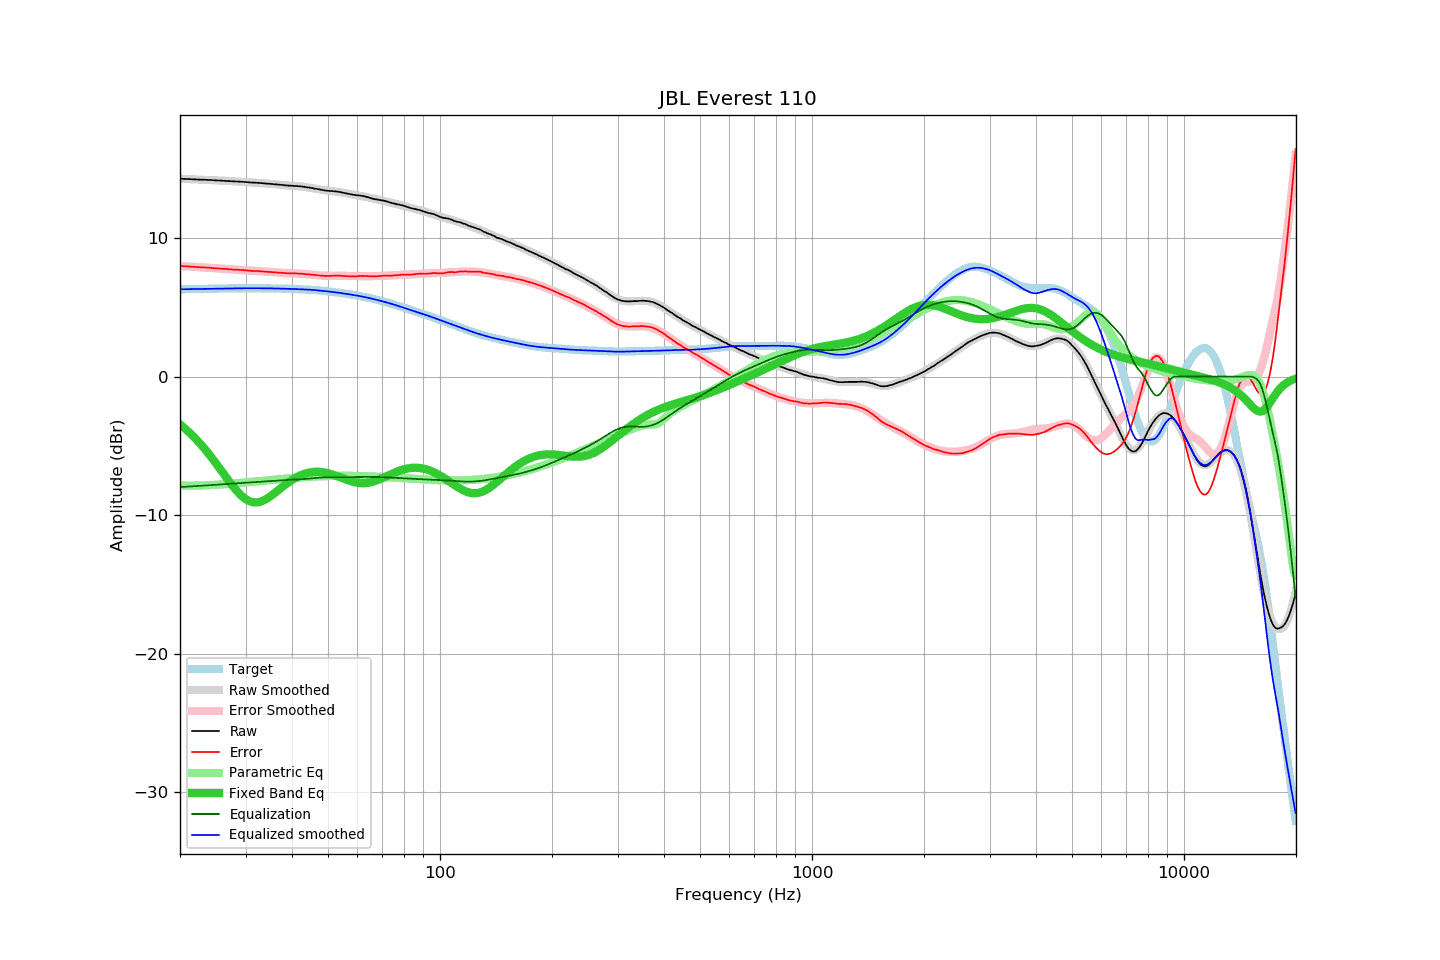

The file beside this chart, header and first rows:
frequency, raw, error, smoothed, error_smoothed, equalization, parametric_eq, equalized_raw, equalized_smoothed, target
20.00, 14.27, 7.98, 14.27, 7.98, -7.98, -3.46, 6.29, 6.30, 6.30
20.20, 14.27, 7.98, 14.27, 7.97, -7.97, -3.55, 6.30, 6.30, 6.30
20.40, 14.26, 7.96, 14.26, 7.97, -7.97, -3.65, 6.30, 6.30, 6.30
20.61, 14.26, 7.96, 14.26, 7.96, -7.96, -3.75, 6.30, 6.30, 6.30
20.81, 14.25, 7.95, 14.25, 7.95, -7.95, -3.85, 6.30, 6.30, 6.30
21.02, 14.25, 7.95, 14.25, 7.94, -7.94, -3.95, 6.31, 6.31, 6.31
21.23, 14.24, 7.93, 14.24, 7.94, -7.94, -4.06, 6.31, 6.31, 6.31
21.44, 14.24, 7.93, 14.24, 7.93, -7.93, -4.17, 6.31, 6.31, 6.31
21.66, 14.23, 7.92, 14.23, 7.92, -7.92, -4.29, 6.31, 6.31, 6.31
21.87, 14.22, 7.91, 14.23, 7.92, -7.92, -4.40, 6.31, 6.31, 6.32
22.09, 14.22, 7.91, 14.22, 7.91, -7.91, -4.52, 6.32, 6.32, 6.32
22.31, 14.21, 7.89, 14.22, 7.90, -7.90, -4.65, 6.31, 6.32, 6.32
22.54, 14.21, 7.89, 14.21, 7.89, -7.89, -4.77, 6.32, 6.32, 6.32
22.76, 14.20, 7.88, 14.21, 7.89, -7.89, -4.90, 6.32, 6.32, 6.32
22.99, 14.20, 7.88, 14.20, 7.88, -7.88, -5.04, 6.32, 6.32, 6.33
23.22, 14.20, 7.88, 14.20, 7.87, -7.87, -5.17, 6.33, 6.33, 6.33
23.45, 14.19, 7.86, 14.19, 7.86, -7.86, -5.31, 6.33, 6.33, 6.33
23.69, 14.19, 7.86, 14.19, 7.86, -7.86, -5.45, 6.34, 6.33, 6.33
23.92, 14.18, 7.85, 14.18, 7.85, -7.85, -5.60, 6.33, 6.33, 6.33
24.16, 14.18, 7.85, 14.18, 7.84, -7.84, -5.75, 6.34, 6.34, 6.34
24.40, 14.17, 7.83, 14.17, 7.83, -7.83, -5.90, 6.34, 6.34, 6.34
24.65, 14.16, 7.82, 14.17, 7.82, -7.82, -6.05, 6.34, 6.34, 6.34
24.89, 14.15, 7.81, 14.16, 7.82, -7.82, -6.20, 6.34, 6.34, 6.34
25.14, 14.15, 7.81, 14.15, 7.81, -7.81, -6.36, 6.35, 6.34, 6.35
25.39, 14.14, 7.80, 14.15, 7.80, -7.80, -6.52, 6.34, 6.35, 6.35
25.65, 14.14, 7.79, 14.14, 7.79, -7.79, -6.68, 6.35, 6.35, 6.35
25.91, 14.13, 7.78, 14.13, 7.78, -7.78, -6.84, 6.35, 6.35, 6.35
26.16, 14.12, 7.77, 14.13, 7.77, -7.77, -7.00, 6.35, 6.35, 6.35
26.43, 14.12, 7.77, 14.12, 7.76, -7.76, -7.16, 6.36, 6.35, 6.36
26.69, 14.11, 7.76, 14.11, 7.76, -7.76, -7.32, 6.36, 6.36, 6.36
26.96, 14.10, 7.74, 14.11, 7.75, -7.75, -7.47, 6.35, 6.36, 6.36
27.23, 14.10, 7.74, 14.10, 7.74, -7.74, -7.63, 6.36, 6.36, 6.36
27.50, 14.09, 7.73, 14.10, 7.73, -7.73, -7.78, 6.36, 6.36, 6.36
27.77, 14.08, 7.72, 14.09, 7.72, -7.72, -7.93, 6.36, 6.36, 6.36
28.05, 14.08, 7.72, 14.08, 7.72, -7.72, -8.07, 6.37, 6.37, 6.37
28.33, 14.07, 7.71, 14.08, 7.71, -7.71, -8.21, 6.36, 6.37, 6.37
28.62, 14.07, 7.71, 14.07, 7.70, -7.70, -8.34, 6.37, 6.37, 6.37
28.90, 14.06, 7.69, 14.06, 7.69, -7.69, -8.46, 6.37, 6.37, 6.37
29.19, 14.05, 7.68, 14.05, 7.69, -7.69, -8.58, 6.37, 6.37, 6.37
29.48, 14.05, 7.68, 14.05, 7.68, -7.68, -8.68, 6.38, 6.37, 6.37
29.78, 14.04, 7.67, 14.04, 7.67, -7.67, -8.77, 6.37, 6.37, 6.37
30.08, 14.03, 7.66, 14.03, 7.66, -7.66, -8.86, 6.37, 6.37, 6.37
30.38, 14.02, 7.65, 14.02, 7.65, -7.65, -8.93, 6.37, 6.37, 6.37
30.68, 14.01, 7.64, 14.02, 7.65, -7.65, -8.98, 6.37, 6.37, 6.37
30.99, 14.00, 7.63, 14.01, 7.64, -7.64, -9.03, 6.37, 6.37, 6.37
31.30, 13.99, 7.62, 14.00, 7.63, -7.63, -9.06, 6.36, 6.37, 6.37
31.61, 13.99, 7.62, 13.99, 7.62, -7.62, -9.08, 6.37, 6.37, 6.37
31.93, 13.98, 7.61, 13.98, 7.61, -7.61, -9.09, 6.37, 6.37, 6.37
32.24, 13.98, 7.61, 13.98, 7.61, -7.61, -9.08, 6.38, 6.37, 6.37
32.57, 13.97, 7.60, 13.97, 7.60, -7.60, -9.06, 6.37, 6.37, 6.37
32.89, 13.96, 7.59, 13.96, 7.59, -7.59, -9.03, 6.37, 6.37, 6.37
33.22, 13.95, 7.58, 13.95, 7.58, -7.58, -8.99, 6.37, 6.37, 6.37
33.55, 13.94, 7.57, 13.94, 7.57, -7.57, -8.94, 6.37, 6.37, 6.37
33.89, 13.93, 7.57, 13.93, 7.57, -7.57, -8.88, 6.37, 6.37, 6.37
34.23, 13.92, 7.56, 13.92, 7.56, -7.56, -8.82, 6.36, 6.37, 6.37
34.57, 13.91, 7.55, 13.92, 7.55, -7.55, -8.74, 6.36, 6.37, 6.36
34.92, 13.90, 7.54, 13.91, 7.54, -7.54, -8.66, 6.36, 6.36, 6.36
35.27, 13.89, 7.53, 13.89, 7.53, -7.53, -8.58, 6.36, 6.36, 6.36
35.62, 13.88, 7.52, 13.88, 7.52, -7.52, -8.49, 6.36, 6.36, 6.36
35.97, 13.87, 7.52, 13.87, 7.52, -7.52, -8.40, 6.36, 6.36, 6.36
... 635 more rows
